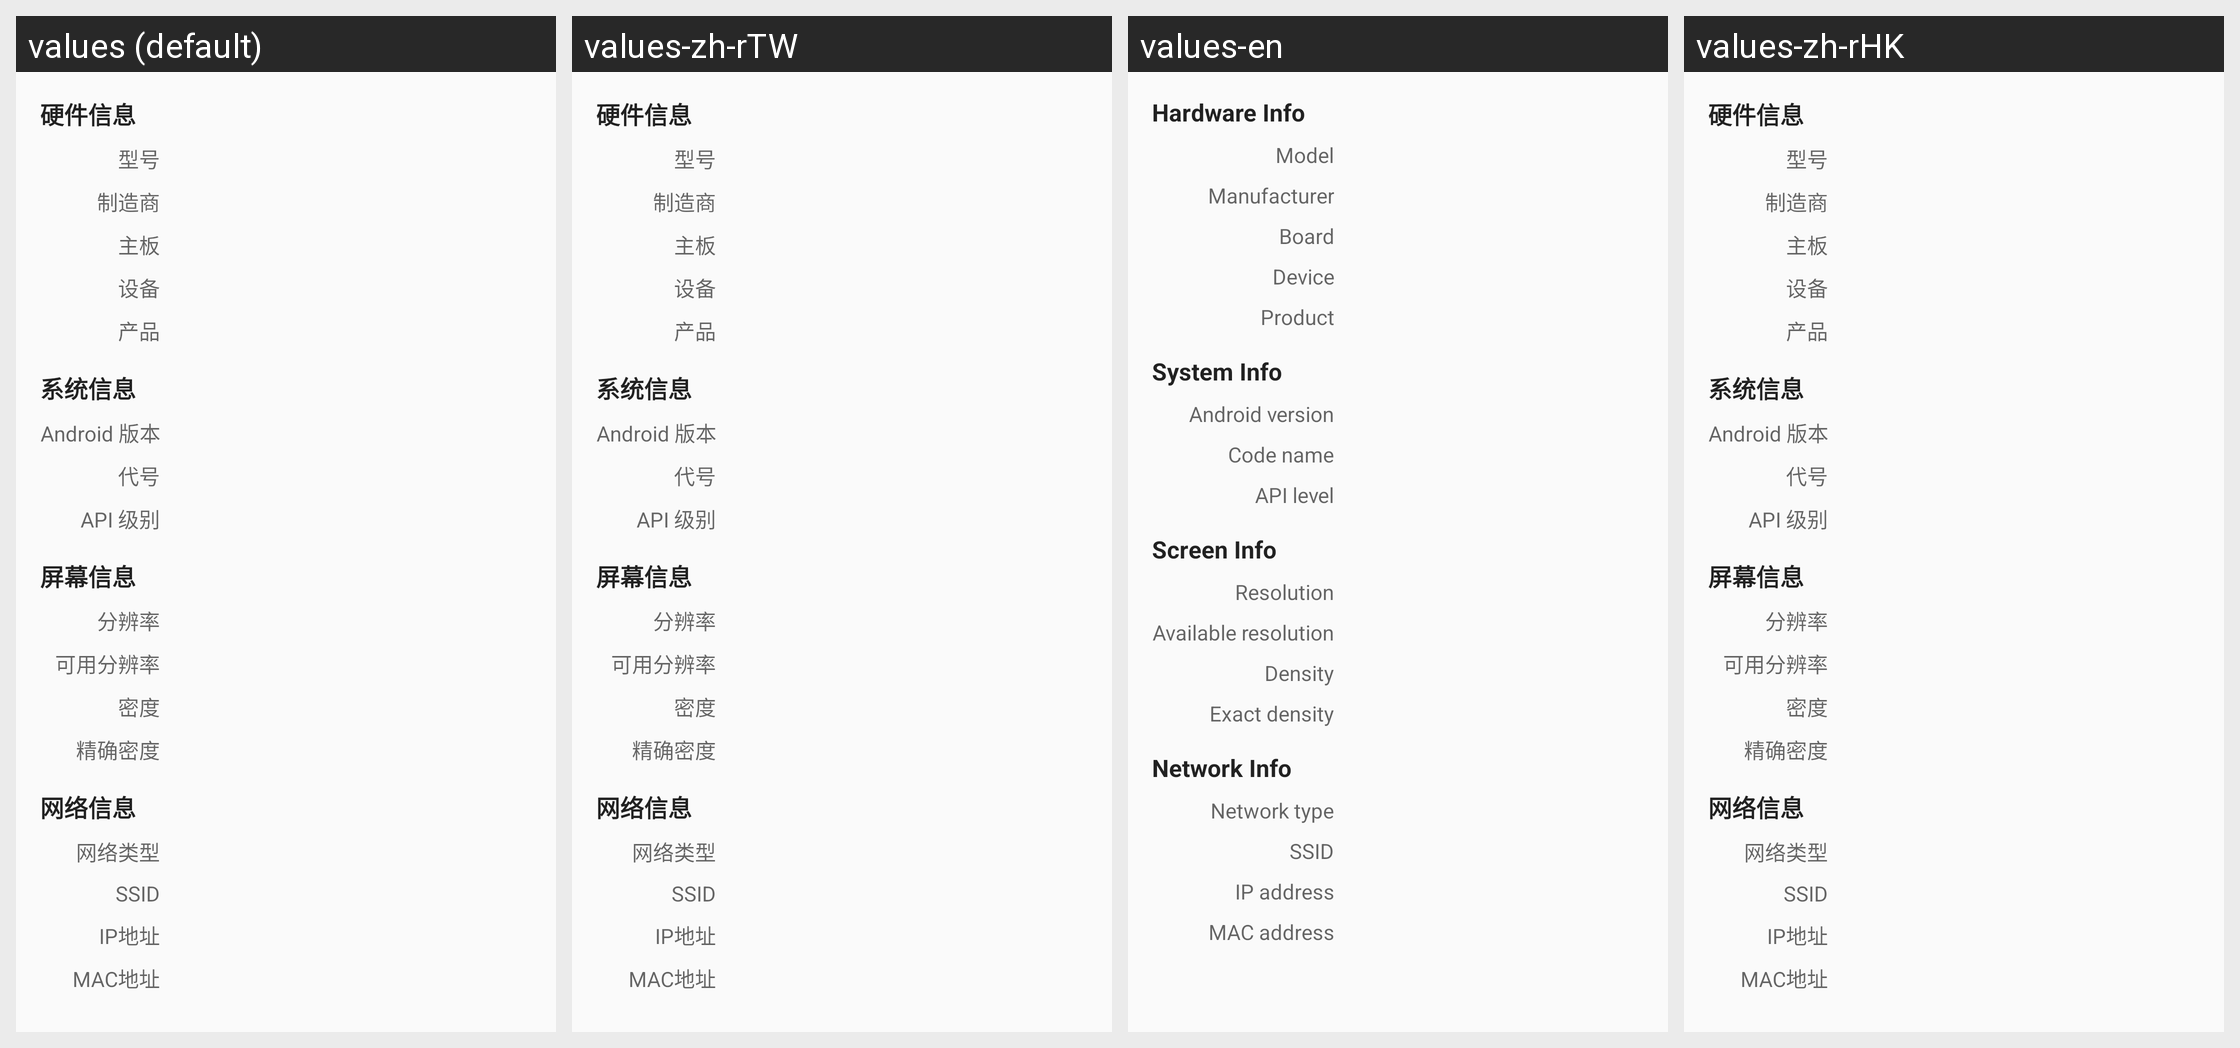

For this localized Android screen grid, give each drawn string resource with its value in every locale shown.
Android screen res/layout/fragment_device_info.xml rendered under 4 locales, left to right: values (default), values-zh-rTW, values-en, values-zh-rHK. Device: Nexus 5 (rendered at 1080×1920; each locale shown at half size, 540×960, under a caption strip naming it); theme AppTheme.
Strings drawn on this screen, with the default value and each locale's value (text and hints the layout hard-codes, and strings that could not be matched under every locale, appear in the picture but are not listed):

hardware_info
  values: 硬件信息
  values-zh-rTW: 硬件信息  [not translated; the default value is used]
  values-en: Hardware Info
  values-zh-rHK: 硬件信息  [not translated; the default value is used]

model
  values: 型号
  values-zh-rTW: 型号  [not translated; the default value is used]
  values-en: Model
  values-zh-rHK: 型号  [not translated; the default value is used]

manufacturer
  values: 制造商
  values-zh-rTW: 制造商  [not translated; the default value is used]
  values-en: Manufacturer
  values-zh-rHK: 制造商  [not translated; the default value is used]

board
  values: 主板
  values-zh-rTW: 主板  [not translated; the default value is used]
  values-en: Board
  values-zh-rHK: 主板  [not translated; the default value is used]

device
  values: 设备
  values-zh-rTW: 设备  [not translated; the default value is used]
  values-en: Device
  values-zh-rHK: 设备  [not translated; the default value is used]

product
  values: 产品
  values-zh-rTW: 产品  [not translated; the default value is used]
  values-en: Product
  values-zh-rHK: 产品  [not translated; the default value is used]

system_info
  values: 系统信息
  values-zh-rTW: 系统信息  [not translated; the default value is used]
  values-en: System Info
  values-zh-rHK: 系统信息  [not translated; the default value is used]

android_version
  values: Android 版本
  values-zh-rTW: Android 版本  [not translated; the default value is used]
  values-en: Android version
  values-zh-rHK: Android 版本  [not translated; the default value is used]

code_name
  values: 代号
  values-zh-rTW: 代号  [not translated; the default value is used]
  values-en: Code name
  values-zh-rHK: 代号  [not translated; the default value is used]

api_level
  values: API 级别
  values-zh-rTW: API 级别  [not translated; the default value is used]
  values-en: API level
  values-zh-rHK: API 级别  [not translated; the default value is used]

screen_info
  values: 屏幕信息
  values-zh-rTW: 屏幕信息  [not translated; the default value is used]
  values-en: Screen Info
  values-zh-rHK: 屏幕信息  [not translated; the default value is used]

resolution
  values: 分辨率
  values-zh-rTW: 分辨率  [not translated; the default value is used]
  values-en: Resolution
  values-zh-rHK: 分辨率  [not translated; the default value is used]

available_resolution
  values: 可用分辨率
  values-zh-rTW: 可用分辨率  [not translated; the default value is used]
  values-en: Available resolution
  values-zh-rHK: 可用分辨率  [not translated; the default value is used]

density
  values: 密度
  values-zh-rTW: 密度  [not translated; the default value is used]
  values-en: Density
  values-zh-rHK: 密度  [not translated; the default value is used]

exact_density
  values: 精确密度
  values-zh-rTW: 精确密度  [not translated; the default value is used]
  values-en: Exact density
  values-zh-rHK: 精确密度  [not translated; the default value is used]

network_info
  values: 网络信息
  values-zh-rTW: 网络信息  [not translated; the default value is used]
  values-en: Network Info
  values-zh-rHK: 网络信息  [not translated; the default value is used]

network_type
  values: 网络类型
  values-zh-rTW: 网络类型  [not translated; the default value is used]
  values-en: Network type
  values-zh-rHK: 网络类型  [not translated; the default value is used]

ssid
  values: SSID
  values-zh-rTW: SSID  [not translated; the default value is used]
  values-en: SSID  [not translated; the default value is used]
  values-zh-rHK: SSID  [not translated; the default value is used]

ip_address
  values: IP地址
  values-zh-rTW: IP地址  [not translated; the default value is used]
  values-en: IP address
  values-zh-rHK: IP地址  [not translated; the default value is used]

mac_address
  values: MAC地址
  values-zh-rTW: MAC地址  [not translated; the default value is used]
  values-en: MAC address
  values-zh-rHK: MAC地址  [not translated; the default value is used]
